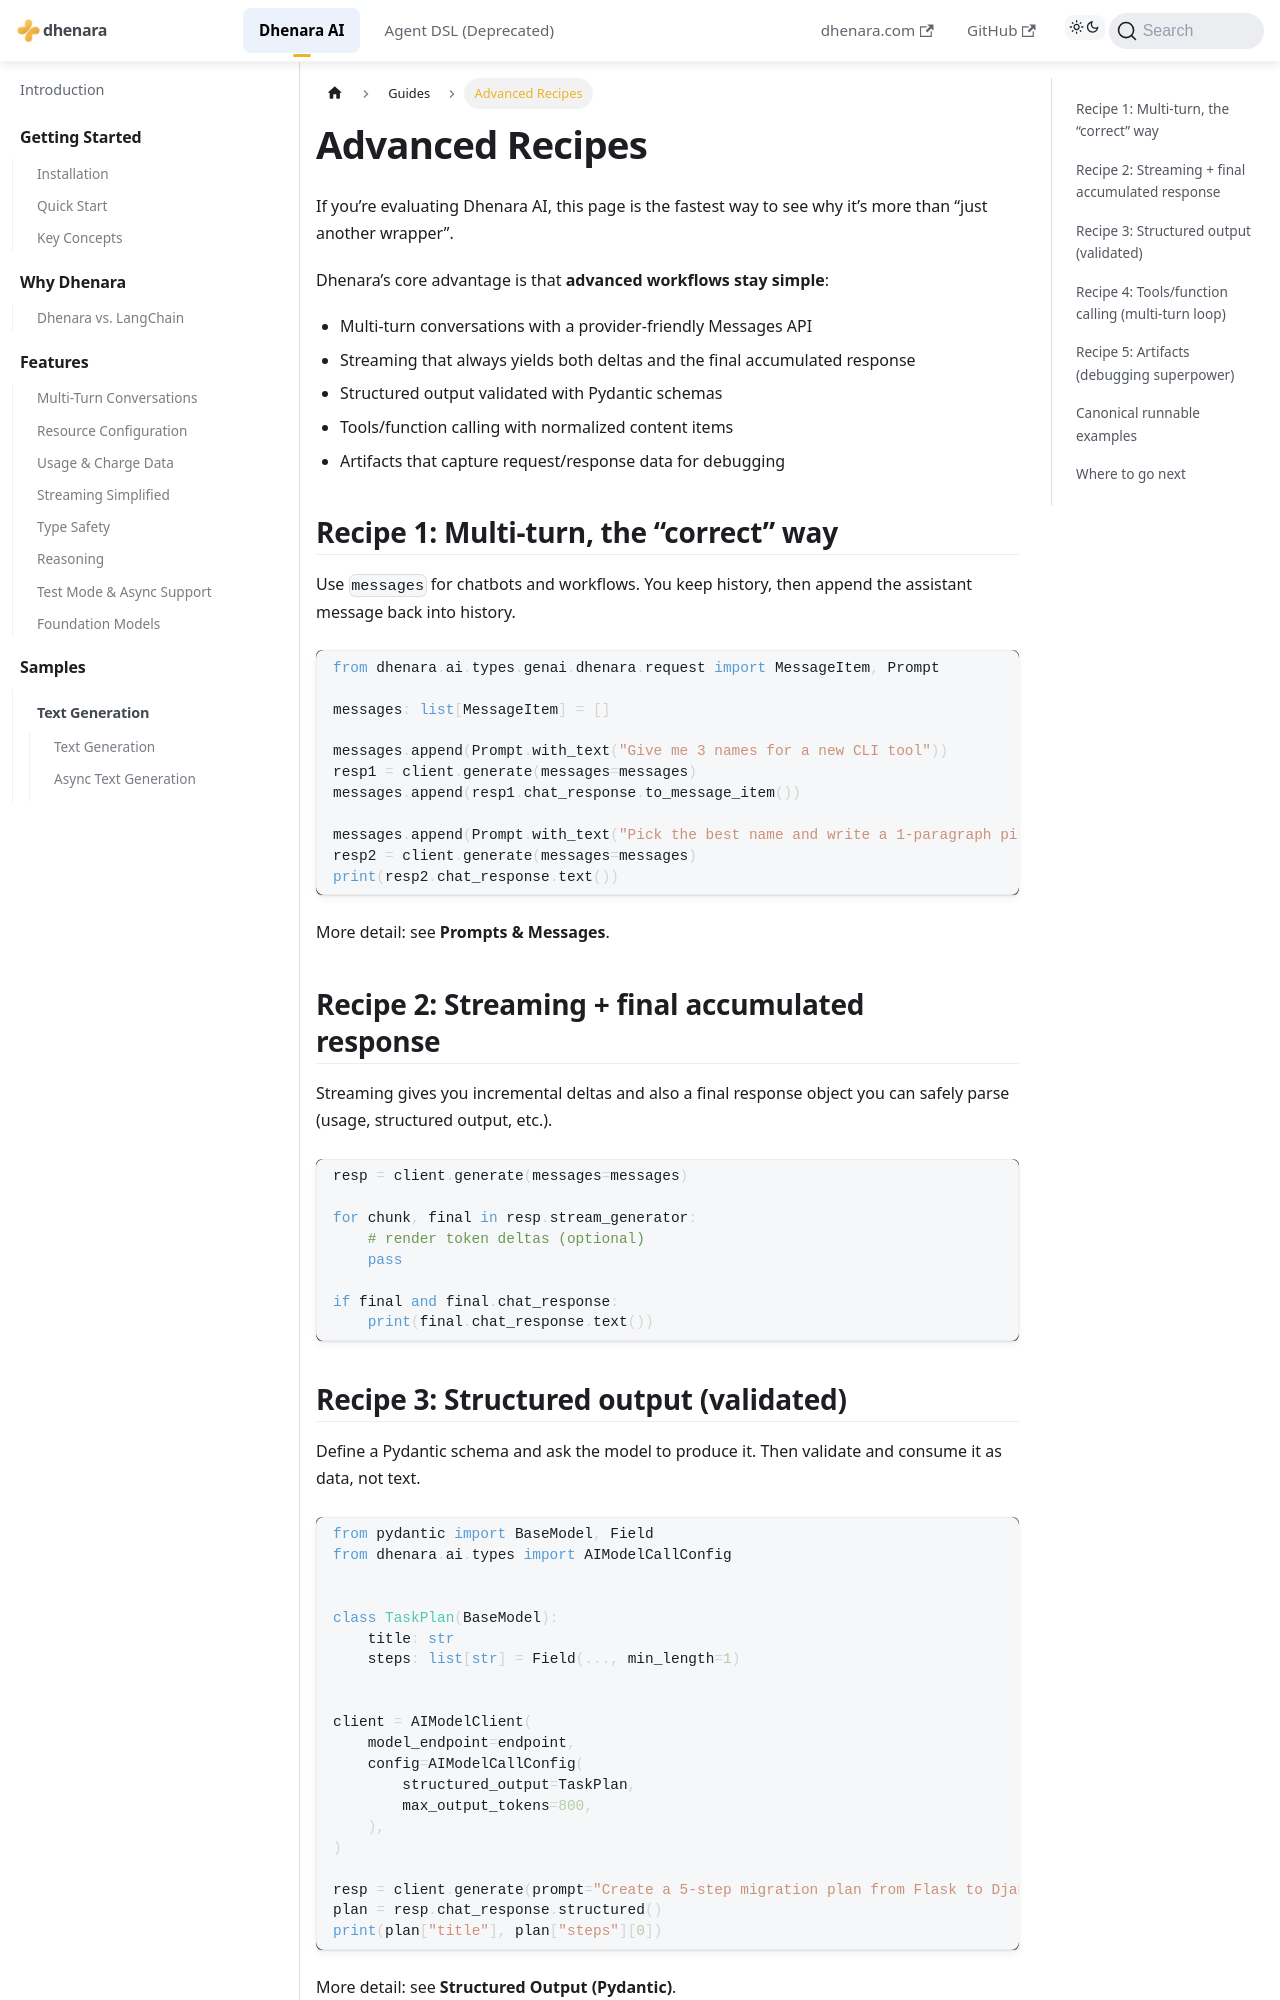

repository: dhenara/dhenara-docs · page: dhenara-ai/guides/advanced-recipes.html · generator: docusaurus

---
title: Advanced Recipes
---

# Advanced Recipes

If you’re evaluating Dhenara AI, this page is the fastest way to see why it’s more than “just another wrapper”.

Dhenara’s core advantage is that **advanced workflows stay simple**:

- Multi-turn conversations with a provider-friendly Messages API
- Streaming that always yields both deltas and the final accumulated response
- Structured output validated with Pydantic schemas
- Tools/function calling with normalized content items
- Artifacts that capture request/response data for debugging

## Recipe 1: Multi-turn, the “correct” way

Use `messages` for chatbots and workflows. You keep history, then append the assistant message back into history.

```python
from dhenara.ai.types.genai.dhenara.request import MessageItem, Prompt

messages: list[MessageItem] = []

messages.append(Prompt.with_text("Give me 3 names for a new CLI tool"))
resp1 = client.generate(messages=messages)
messages.append(resp1.chat_response.to_message_item())

messages.append(Prompt.with_text("Pick the best name and write a 1-paragraph pitch"))
resp2 = client.generate(messages=messages)
print(resp2.chat_response.text())
```

More detail: see **Prompts & Messages**.

## Recipe 2: Streaming + final accumulated response

Streaming gives you incremental deltas and also a final response object you can safely parse (usage, structured output, etc.).

```python
resp = client.generate(messages=messages)

for chunk, final in resp.stream_generator:
    # render token deltas (optional)
    pass

if final and final.chat_response:
    print(final.chat_response.text())
```
